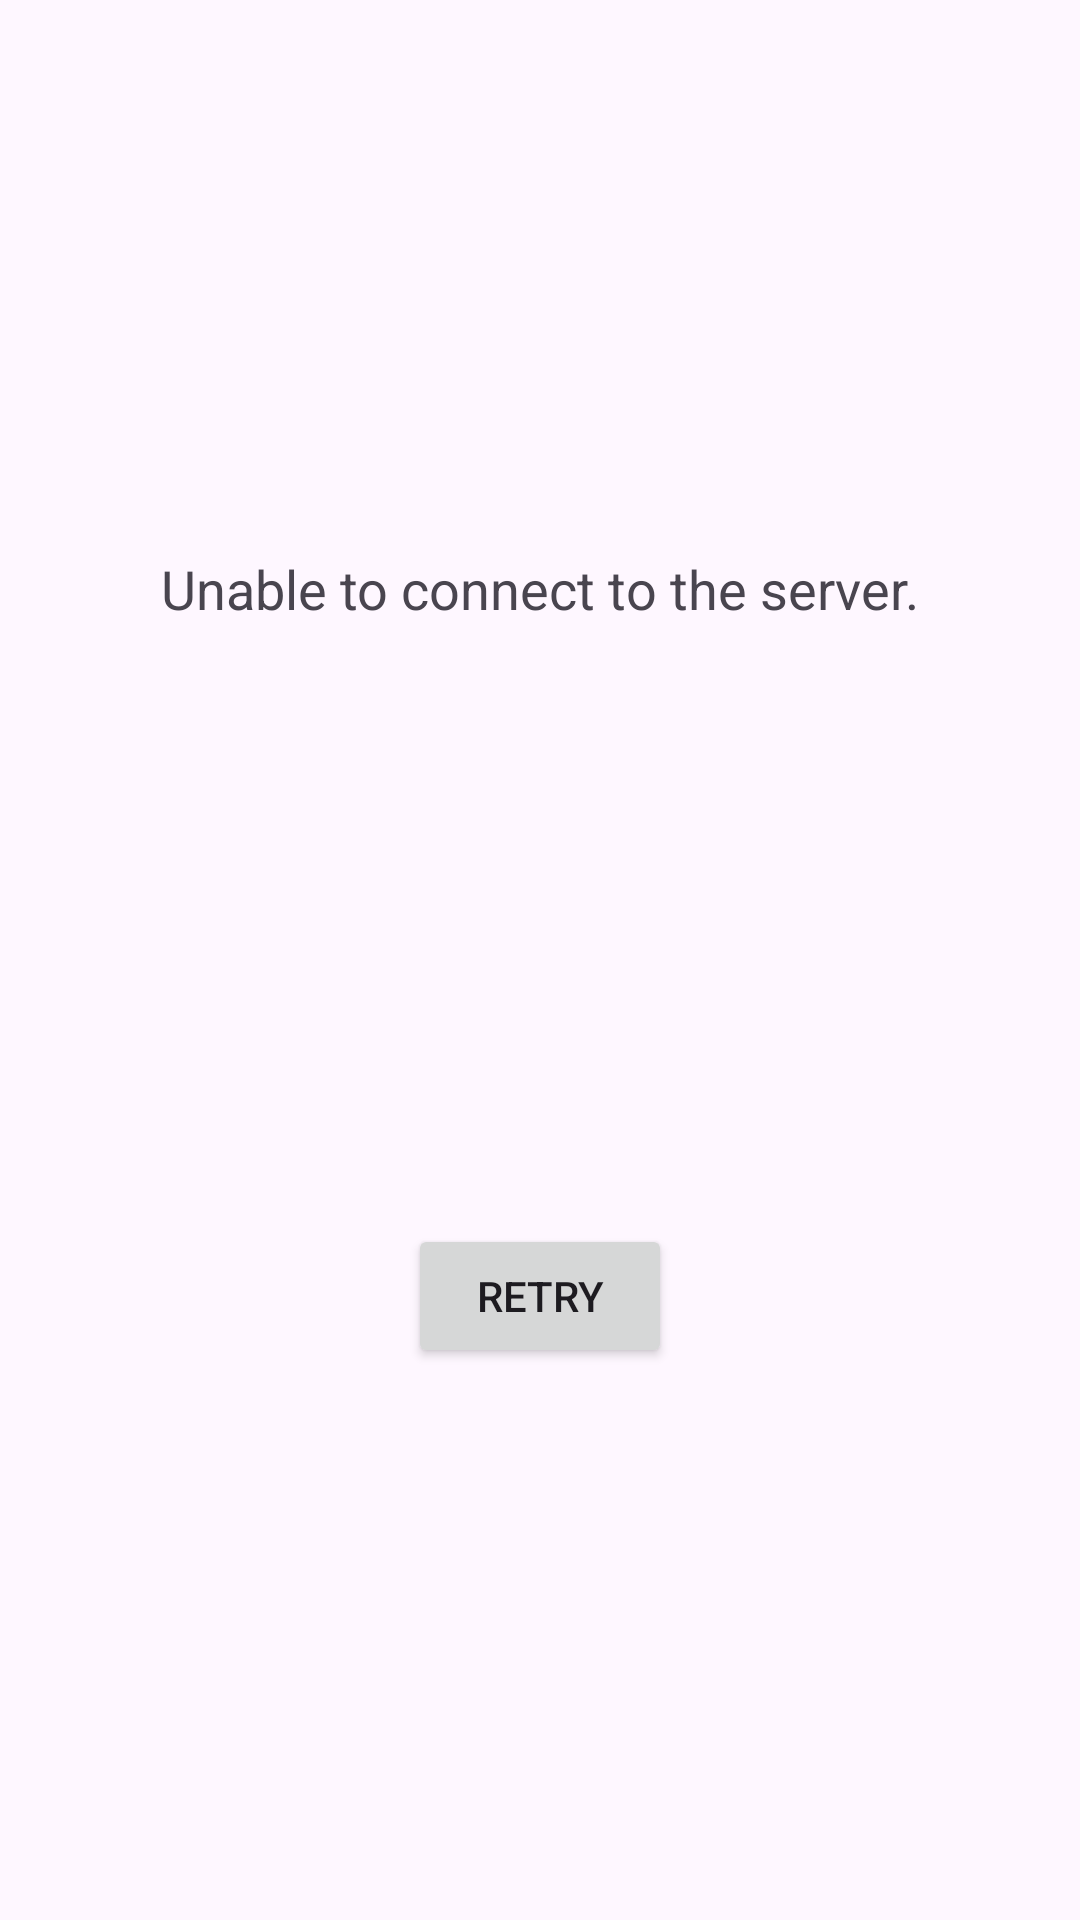

Write the Android layout XML for this screen, with the resource values it uses.
<!-- AndroidManifest.xml: application theme Theme.AcademyAssignment -->
<!-- res/layout/fragment_ping.xml -->
<?xml version="1.0" encoding="utf-8"?>
<androidx.constraintlayout.widget.ConstraintLayout xmlns:android="http://schemas.android.com/apk/res/android"
    xmlns:tools="http://schemas.android.com/tools"
    android:layout_width="match_parent"
    android:layout_height="match_parent"
    xmlns:app="http://schemas.android.com/apk/res-auto"
    tools:context=".connection.PingFragment">

    <TextView
        android:id="@+id/text_no_connection"
        android:layout_width="wrap_content"
        android:layout_height="wrap_content"
        android:text="Unable to connect to the server."
        app:layout_constraintTop_toTopOf="parent"
        app:layout_constraintBottom_toTopOf="@id/button_retry"
        app:layout_constraintStart_toStartOf="parent"
        app:layout_constraintEnd_toEndOf="parent"
        android:textSize="18sp"
        android:paddingBottom="16dp"/>

    <Button
        android:id="@+id/button_retry"
        android:layout_width="wrap_content"
        android:layout_height="wrap_content"
        app:layout_constraintTop_toBottomOf="@id/text_no_connection"
        app:layout_constraintBottom_toBottomOf="parent"
        app:layout_constraintStart_toStartOf="parent"
        app:layout_constraintEnd_toEndOf="parent"
        android:text="Retry" />

</androidx.constraintlayout.widget.ConstraintLayout>
<!-- resources referenced by this layout -->
<resources>
  <style name="Theme.AcademyAssignment" parent="Base.Theme.AcademyAssignment" />
  <style name="Base.Theme.AcademyAssignment" parent="Theme.Material3.DayNight.NoActionBar">
          
          
      </style>
</resources>
